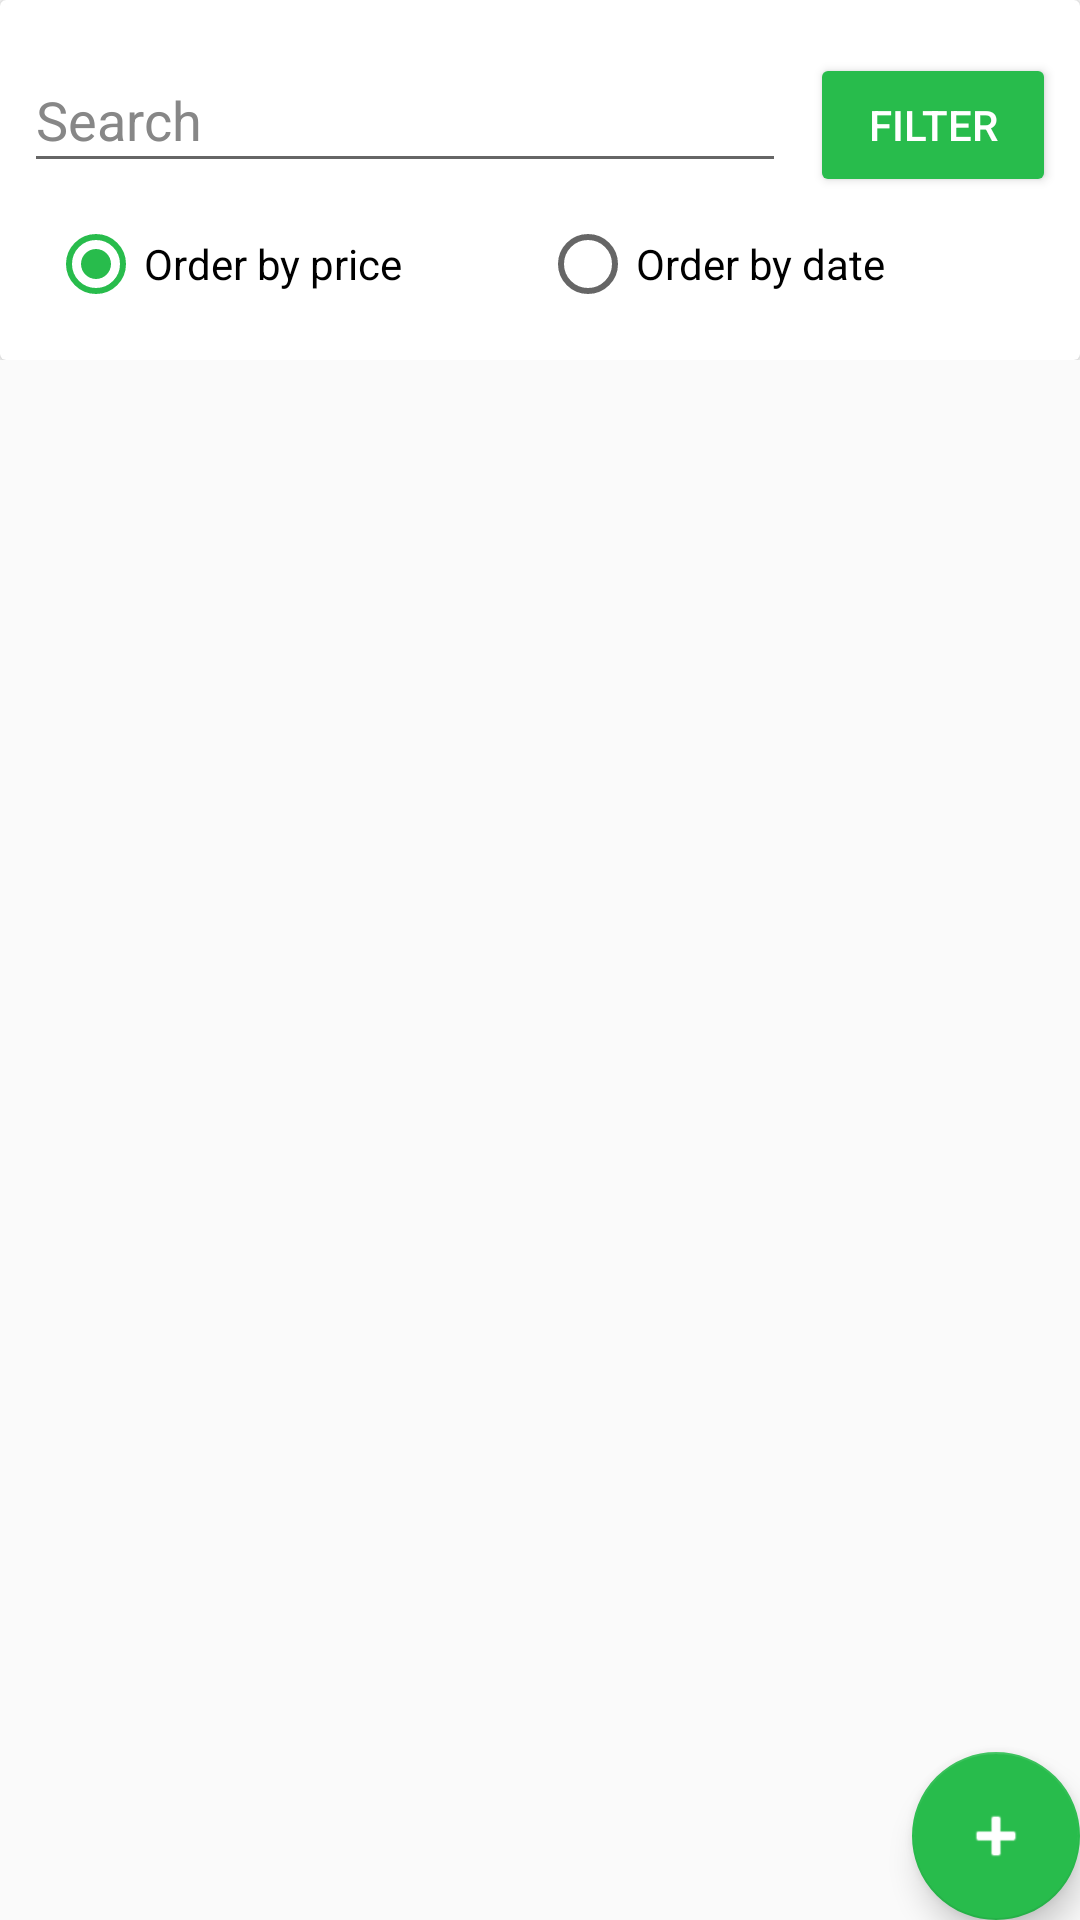

Layout XML and referenced resources for this Android screen:
<!-- AndroidManifest.xml: application theme AppTheme -->
<!-- res/layout/receipts_list_layout.xml -->
<?xml version="1.0" encoding="utf-8"?>
<RelativeLayout xmlns:android="http://schemas.android.com/apk/res/android"
    xmlns:app="http://schemas.android.com/apk/res-auto"
    xmlns:tools="http://schemas.android.com/tools"
    android:layout_width="match_parent"
    android:layout_height="match_parent"
    android:orientation="vertical">

    <FrameLayout
        android:id="@+id/filter_bar_container"
        android:layout_width="match_parent"
        android:layout_height="120dp"
        app:layout_constraintLeft_toLeftOf="parent"
        app:layout_constraintRight_toRightOf="parent"
        tools:layout_editor_absoluteY="0dp">


        <android.support.v7.widget.CardView
            android:id="@+id/filter_bar"
            android:layout_width="match_parent"
            android:layout_height="120dp"
            android:clickable="true">

            <LinearLayout
                android:layout_width="match_parent"
                android:layout_height="match_parent"
                android:gravity="center_vertical"
                android:orientation="vertical">

                <LinearLayout
                    android:layout_width="match_parent"
                    android:layout_height="wrap_content"
                    android:orientation="horizontal">

                    <EditText
                        android:id="@+id/ed_search_receipt"
                        android:layout_width="match_parent"
                        android:layout_height="45dp"
                        android:layout_marginStart="8dp"
                        android:layout_marginTop="8dp"
                        android:layout_marginEnd="8dp"
                        android:layout_weight="1"
                        android:ems="10"
                        android:hint="Search"
                        android:imeOptions="actionSearch"
                        android:inputType="text|textPersonName"
                        android:textColor="#000000"
                        android:textColorHint="#878787" />

                    <Button
                        android:id="@+id/btn_filter_categories"
                        android:layout_width="match_parent"
                        android:layout_height="48dp"
                        android:layout_marginTop="8dp"
                        android:layout_marginEnd="8dp"
                        android:layout_marginBottom="8dp"
                        android:layout_weight="3"
                        style="@style/Widget.AppCompat.Button.Colored"

                        android:text="Filter" />
                </LinearLayout>


                <LinearLayout
                    android:layout_width="match_parent"
                    android:layout_height="wrap_content"
                    android:orientation="horizontal">

                    <RadioButton
                        android:id="@+id/rb_order_by_price"
                        android:layout_width="match_parent"
                        android:layout_height="32dp"
                        android:layout_marginLeft="16dp"
                        android:layout_marginBottom="8dp"
                        android:layout_weight="1"
                        android:checked="true"
                        android:text="Order by price"
                        android:textColor="#000000" />

                    <RadioButton
                        android:id="@+id/rb_order_by_date"
                        android:layout_width="match_parent"
                        android:layout_height="32dp"
                        android:layout_marginEnd="16dp"
                        android:layout_marginBottom="8dp"
                        android:layout_weight="1"
                        android:text="Order by date"
                        android:textColor="#000000"
                        app:layout_constraintBottom_toBottomOf="parent"
                        app:layout_constraintEnd_toEndOf="parent" />
                </LinearLayout>

            </LinearLayout>

        </android.support.v7.widget.CardView>


    </FrameLayout>

    <android.support.v7.widget.RecyclerView
        android:id="@+id/rv_receipts_list"
        android:layout_width="match_parent"
        android:layout_height="match_parent"
        android:layout_below="@+id/filter_bar_container"
        android:layout_marginLeft="5dp"
        android:layout_marginRight="5dp" />


    <android.support.design.widget.FloatingActionButton
        android:id="@+id/add_new_receipt"
        android:layout_width="wrap_content"
        android:layout_height="wrap_content"
        android:layout_alignParentEnd="true"
        android:layout_alignParentBottom="true"
        android:layout_gravity="bottom|right"
        android:layout_margin="@dimen/activity_vertical_margin"
        android:tint="@android:color/white"
        android:src="@android:drawable/ic_input_add" />


</RelativeLayout>
<!-- resources referenced by this layout -->
<resources>
  <style name="AppTheme" parent="Theme.AppCompat.Light.DarkActionBar">
          
          <item name="colorPrimary">@color/colorPrimary</item>
          <item name="colorPrimaryDark">@color/colorPrimaryDark</item>
          <item name="colorAccent">@color/colorAccent</item>
      </style>
  <color name="colorPrimary">#1b7030</color>
  <color name="colorPrimaryDark">#145E26</color>
  <color name="colorAccent">#28BC4C</color>
</resources>
